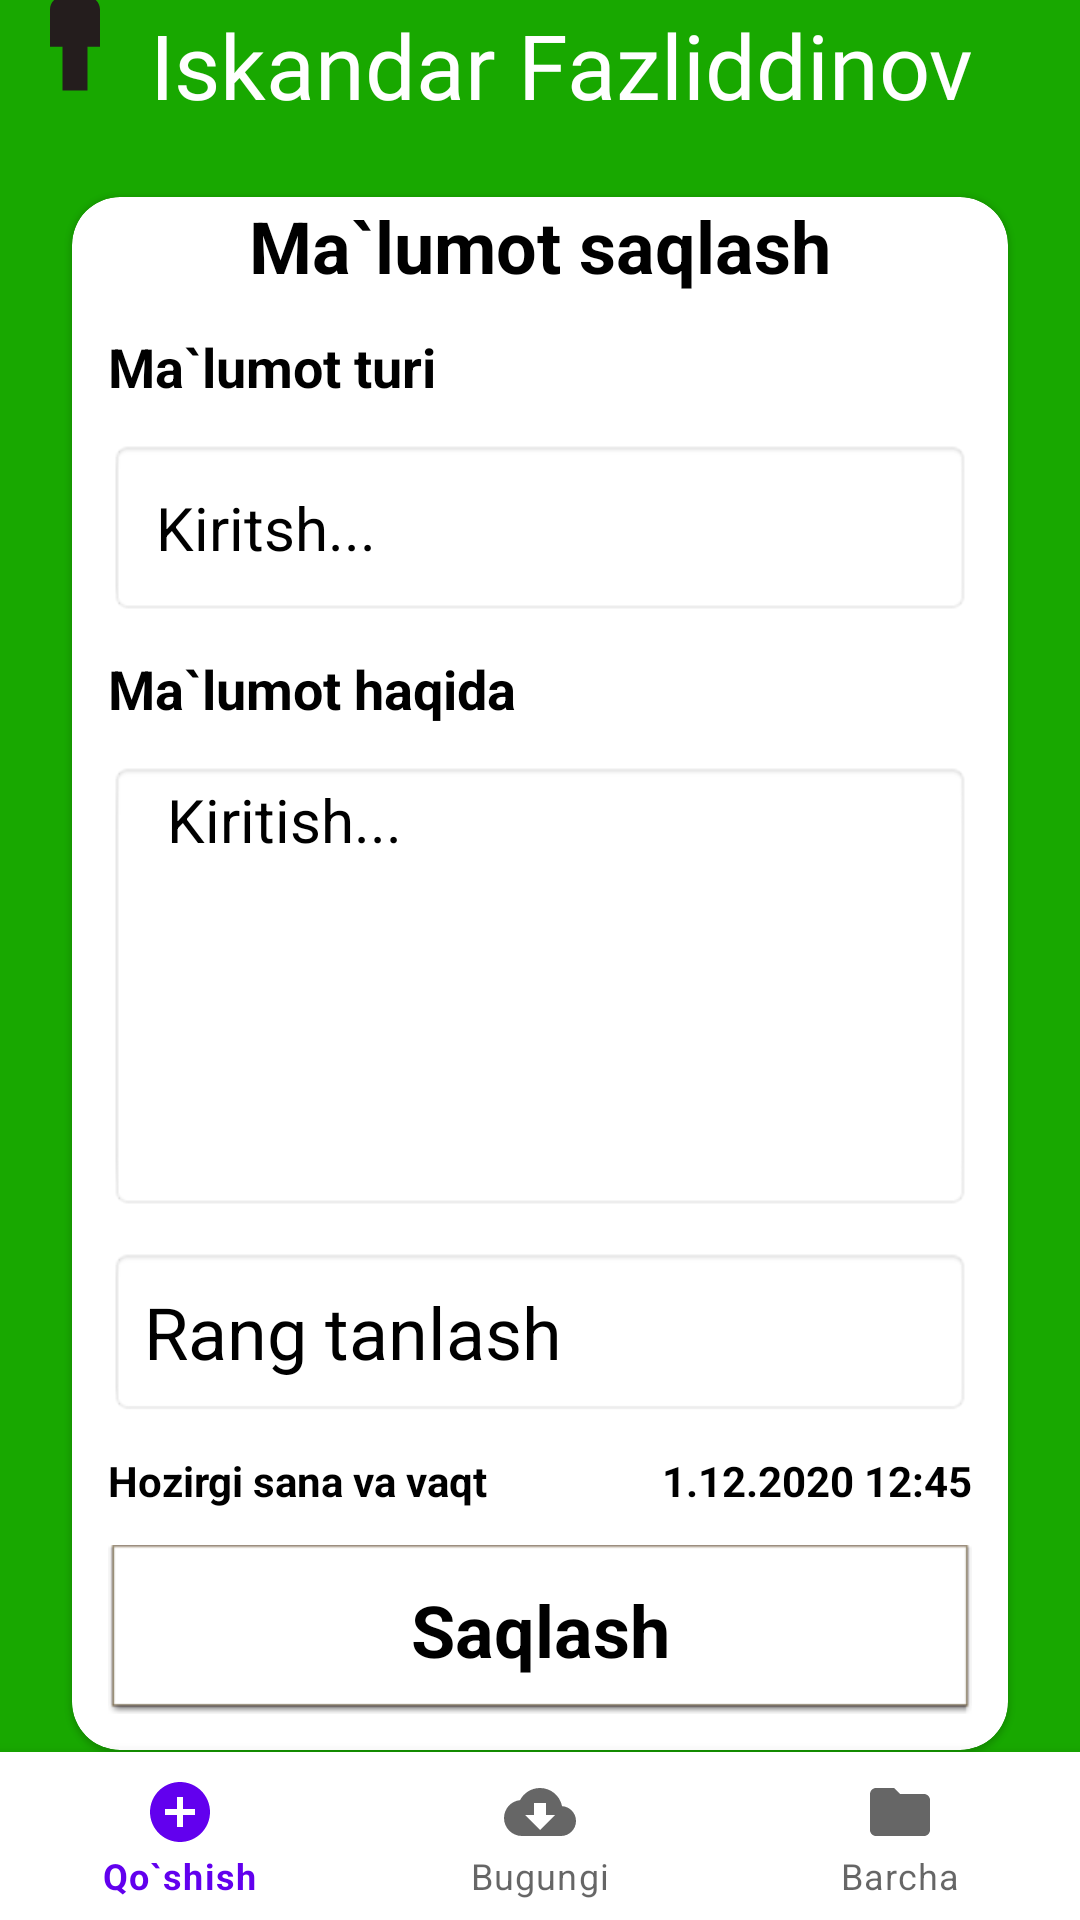

Android layout source for this screen:
<!-- AndroidManifest.xml: application theme Theme.Project_Kotlin -->
<!-- res/layout/activity_main2.xml -->
<?xml version="1.0" encoding="utf-8"?>
<androidx.constraintlayout.widget.ConstraintLayout xmlns:android="http://schemas.android.com/apk/res/android"
    xmlns:app="http://schemas.android.com/apk/res-auto"
    xmlns:tools="http://schemas.android.com/tools"
    android:layout_width="match_parent"
    android:layout_height="match_parent"
    android:background="#18A800"
    tools:context=".MainActivity">

    <FrameLayout
        android:id="@+id/conterner_view_2"
        android:layout_width="match_parent"
        android:layout_height="wrap_content"
        app:layout_constraintBottom_toTopOf="@id/navigation_view"
        app:layout_constraintEnd_toEndOf="parent"
        app:layout_constraintStart_toStartOf="parent"
        app:layout_constraintTop_toTopOf="parent">

        <LinearLayout
            android:layout_width="match_parent"
            android:layout_height="match_parent"
            android:orientation="vertical">

            <LinearLayout
                android:layout_width="match_parent"
                android:layout_height="wrap_content"
                android:orientation="horizontal">

                <ImageView
                    android:id="@+id/img_man"
                    android:layout_width="50dp"
                    android:layout_height="50dp"
                    android:layout_gravity="center_vertical"
                    android:src="@drawable/ic_baseline_man_24"
                    android:visibility="visible"/>

                <ImageView
                    android:id="@+id/img_women"
                    android:layout_width="50dp"
                    android:layout_height="50dp"
                    android:layout_gravity="center_vertical"
                    android:src="@drawable/ic_baseline_man_24"
                    android:visibility="gone"/>

                <TextView
                    android:id="@+id/user_name"
                    android:layout_width="wrap_content"
                    android:layout_height="wrap_content"
                    android:layout_marginTop="24dp"
                    android:fontFamily="@font/aldrich"
                    android:gravity="center"
                    android:text="Iskandar Fazliddinov"
                    android:textColor="@color/white"
                    android:textSize="30sp"
                    app:layout_constraintEnd_toEndOf="parent"
                    app:layout_constraintStart_toStartOf="parent"
                    app:layout_constraintTop_toTopOf="parent" />
            </LinearLayout>

            <com.google.android.material.card.MaterialCardView
                android:id="@+id/materialCardView"
                android:layout_width="match_parent"
                android:layout_height="wrap_content"
                android:layout_margin="24dp"
                android:elevation="8dp"
                app:cardCornerRadius="16dp"
                app:layout_constraintEnd_toEndOf="parent"
                app:layout_constraintStart_toStartOf="parent"
                app:layout_constraintTop_toBottomOf="@+id/user_name">

                <androidx.constraintlayout.widget.ConstraintLayout
                    android:layout_width="match_parent"
                    android:layout_height="match_parent">

                    <TextView
                        android:id="@+id/textView4"
                        android:layout_width="match_parent"
                        android:layout_height="wrap_content"
                        android:gravity="center"
                        android:text="Ma`lumot saqlash"
                        android:textColor="@color/black"
                        android:textSize="24sp"
                        android:textStyle="bold"
                        app:layout_constraintEnd_toEndOf="parent"
                        app:layout_constraintStart_toStartOf="parent"
                        app:layout_constraintTop_toTopOf="parent" />

                    <TextView
                        android:id="@+id/textView3"
                        android:layout_width="wrap_content"
                        android:layout_height="wrap_content"
                        android:layout_margin="12dp"
                        android:text="Ma`lumot turi"
                        android:textColor="@color/black"
                        android:textSize="18sp"
                        android:textStyle="bold"
                        app:layout_constraintStart_toStartOf="parent"
                        app:layout_constraintTop_toBottomOf="@+id/textView4" />

                    <TextView
                        android:id="@+id/textView5"
                        android:layout_width="wrap_content"
                        android:layout_height="wrap_content"
                        android:layout_margin="12dp"
                        android:text="Ma`lumot haqida"
                        android:textColor="@color/black"
                        android:textSize="18sp"
                        android:textStyle="bold"
                        app:layout_constraintStart_toStartOf="parent"
                        app:layout_constraintTop_toBottomOf="@+id/edit_data1" />

                    <EditText
                        android:id="@+id/edit_data1"
                        android:layout_width="match_parent"
                        android:layout_height="wrap_content"
                        android:layout_margin="12dp"
                        android:background="@android:drawable/editbox_background_normal"
                        android:hint="Kiritsh..."
                        android:padding="16dp"
                        android:textColorHint="@color/black"
                        android:textSize="20sp"
                        app:layout_constraintEnd_toEndOf="parent"
                        app:layout_constraintStart_toStartOf="parent"
                        app:layout_constraintTop_toBottomOf="@+id/textView3" />

                    <EditText
                        android:id="@+id/edit_data2"
                        android:layout_width="match_parent"
                        android:layout_height="150dp"
                        android:layout_margin="12dp"
                        android:background="@android:drawable/editbox_background_normal"
                        android:gravity="top"
                        android:hint="  Kiritish..."
                        android:textColorHint="@color/black"
                        android:textSize="20sp"
                        app:layout_constraintEnd_toEndOf="parent"
                        app:layout_constraintStart_toStartOf="parent"
                        app:layout_constraintTop_toBottomOf="@+id/textView5" />

                    <TextView
                        android:id="@+id/textView7"
                        android:layout_width="match_parent"
                        android:layout_height="wrap_content"
                        android:layout_margin="12dp"
                        android:background="@android:drawable/editbox_background_normal"
                        android:padding="12dp"
                        android:text="Rang tanlash"
                        android:textColor="@color/black"
                        android:textSize="24sp"
                        app:layout_constraintEnd_toEndOf="parent"
                        app:layout_constraintStart_toStartOf="parent"
                        app:layout_constraintTop_toBottomOf="@+id/edit_data2" />

                    <TextView
                        android:id="@+id/textView6"
                        android:layout_width="wrap_content"
                        android:layout_height="wrap_content"
                        android:layout_margin="12dp"
                        android:text="Hozirgi sana va vaqt"
                        android:textColor="@color/black"
                        android:textStyle="bold"
                        app:layout_constraintStart_toStartOf="parent"
                        app:layout_constraintTop_toBottomOf="@+id/textView7" />

                    <TextView
                        android:layout_width="wrap_content"
                        android:layout_height="wrap_content"
                        android:layout_margin="12dp"
                        android:text="1.12.2020 12:45"
                        android:textColor="@color/black"
                        android:textStyle="bold"
                        app:layout_constraintEnd_toEndOf="parent"
                        app:layout_constraintTop_toBottomOf="@+id/textView7" />

                    <TextView
                        android:id="@+id/saved_button"
                        android:layout_width="match_parent"
                        android:layout_height="wrap_content"
                        android:layout_margin="12dp"
                        android:layout_marginHorizontal="12dp"
                        android:background="@android:drawable/editbox_dropdown_light_frame"
                        android:clickable="true"
                        android:focusable="true"
                        android:foreground="?selectableItemBackground"
                        android:gravity="center"
                        android:padding="12dp"
                        android:text="Saqlash"
                        android:textColor="@color/black"
                        android:textSize="24sp"
                        android:textStyle="bold"
                        app:layout_constraintBottom_toBottomOf="parent"
                        app:layout_constraintEnd_toEndOf="parent"
                        app:layout_constraintStart_toStartOf="parent"
                        app:layout_constraintTop_toBottomOf="@id/textView6" />
                </androidx.constraintlayout.widget.ConstraintLayout>
            </com.google.android.material.card.MaterialCardView>
        </LinearLayout>
    </FrameLayout>

    <com.google.android.material.bottomnavigation.BottomNavigationView
        android:id="@+id/navigation_view"
        android:layout_width="match_parent"
        android:layout_height="wrap_content"
        app:layout_constraintBottom_toBottomOf="parent"
        app:layout_constraintEnd_toEndOf="parent"
        app:layout_constraintStart_toStartOf="parent"
        app:menu="@menu/menyu_nav"/>
</androidx.constraintlayout.widget.ConstraintLayout>
<!-- resources referenced by this layout -->
<resources>
  <color name="black">#FF000000</color>
  <color name="white">#FFFFFFFF</color>
  <!-- drawable ic_baseline_man_24 (drawable) -->
  <vector android:height="24dp" android:tint="#241D1D"
      android:viewportHeight="24" android:viewportWidth="24"
      android:width="24dp" xmlns:android="http://schemas.android.com/apk/res/android">
      <path android:fillColor="@android:color/white" android:pathData="M14,7h-4C8.9,7 8,7.9 8,9v6h2v7h4v-7h2V9C16,7.9 15.1,7 14,7z"/>
      <path android:fillColor="@android:color/white" android:pathData="M12,4m-2,0a2,2 0,1 1,4 0a2,2 0,1 1,-4 0"/>
  </vector>
  <style name="Theme.Project_Kotlin" parent="Theme.MaterialComponents.DayNight.NoActionBar">
          
          <item name="colorPrimary">@color/purple_500</item>
          <item name="colorPrimaryVariant">@color/purple_700</item>
          <item name="colorOnPrimary">@color/white</item>
          
          <item name="colorSecondary">@color/teal_200</item>
          <item name="colorSecondaryVariant">@color/teal_700</item>
          <item name="colorOnSecondary">@color/black</item>
          
          <item name="android:statusBarColor" tools:targetApi="l">?attr/colorPrimaryVariant</item>
          
      </style>
  <color name="purple_500">#FF6200EE</color>
  <color name="purple_700">#18A800</color>
  <color name="teal_200">#FF03DAC5</color>
  <color name="teal_700">#FF018786</color>
</resources>
